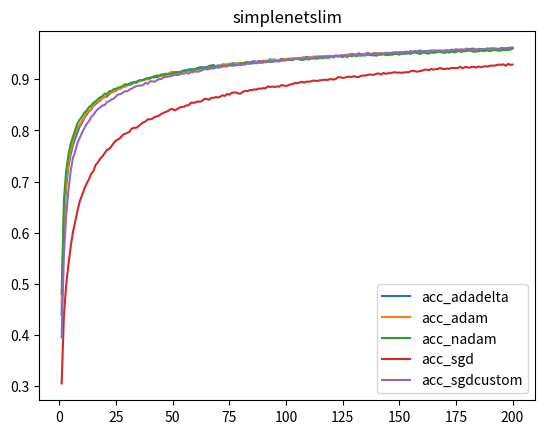

This chart was generated by the following Python code:
import numpy as np
import matplotlib
matplotlib.use('agg')
import matplotlib.pyplot as plt

X=[]

for k in range(1,201):
    X.append(k)
    
Ysimplenetslimvalaccuracyadadelta=[0.446399986743927, 0.6317999958992004, 0.6503999829292297, 0.6308000087738037, 0.6639999747276306, 0.7123000025749207, 0.6694999933242798, 0.708899974822998, 0.7476000189781189, 0.7597000002861023, 0.7734000086784363, 0.7735999822616577, 0.8303999900817871, 0.7954999804496765, 0.7419999837875366, 0.7878999710083008, 0.8116000294685364, 0.8205000162124634, 0.8055999875068665, 0.8253999948501587, 0.8240000009536743, 0.7990999817848206, 0.8014000058174133, 0.8511000275611877, 0.8037999868392944, 0.8519999980926514, 0.746399998664856, 0.8463000059127808, 0.8450999855995178, 0.8313000202178955, 0.8292999863624573, 0.8395000100135803, 0.8464000225067139, 0.8284000158309937, 0.849399983882904, 0.8306000232696533, 0.8303999900817871, 0.8686000108718872, 0.8317999839782715, 0.8417999744415283, 0.8518000245094299, 0.8313999772071838, 0.8292999863624573, 0.8414999842643738, 0.8539999723434448, 0.8640000224113464, 0.8238000273704529, 0.8654999732971191, 0.854200005531311, 0.8544999957084656, 0.861299991607666, 0.864300012588501, 0.8597999811172485, 0.8514000177383423, 0.8720999956130981, 0.8758000135421753, 0.8596000075340271, 0.8748999834060669, 0.8691999912261963, 0.8539999723434448, 0.8529000282287598, 0.854200005531311, 0.8507000207901001, 0.8598999977111816, 0.8702999949455261, 0.8779000043869019, 0.8664000034332275, 0.8730000257492065, 0.8438000082969666, 0.8519999980926514, 0.8313000202178955, 0.8341000080108643, 0.8598999977111816, 0.8567000031471252, 0.854200005531311, 0.8680999875068665, 0.8744000196456909, 0.8745999932289124, 0.8743000030517578, 0.8611000180244446, 0.8597000241279602, 0.8644000291824341, 0.8801000118255615, 0.8748000264167786, 0.8646000027656555, 0.878600001335144, 0.8619999885559082, 0.8723000288009644, 0.8641999959945679, 0.8784999847412109, 0.8440999984741211, 0.8762999773025513, 0.8776999711990356, 0.859000027179718, 0.8698999881744385, 0.871399998664856, 0.878600001335144, 0.8781999945640564, 0.8526999950408936, 0.8773000240325928, 0.8790000081062317, 0.8687999844551086, 0.8817999958992004, 0.8816999793052673, 0.8744999766349792, 0.8776000142097473, 0.8845000267028809, 0.8795999884605408, 0.8834999799728394, 0.8449000120162964, 0.875, 0.866599977016449, 0.8555999994277954, 0.8743000030517578, 0.8844000101089478, 0.8830999732017517, 0.8873000144958496, 0.8687000274658203, 0.8671000003814697, 0.8809999823570251, 0.8672000169754028, 0.878000020980835, 0.8808000087738037, 0.8812000155448914, 0.8802000284194946, 0.8711000084877014, 0.883400022983551, 0.8812000155448914, 0.8720999956130981, 0.8852999806404114, 0.8616999983787537, 0.8762999773025513, 0.8758000135421753, 0.8781999945640564, 0.8744000196456909, 0.8830000162124634, 0.870199978351593, 0.8677999973297119, 0.8727999925613403, 0.8715999722480774, 0.8722000122070312, 0.8774999976158142, 0.8873999714851379, 0.864300012588501, 0.8744000196456909, 0.8424999713897705, 0.8826000094413757, 0.883400022983551, 0.8848999738693237, 0.8894000053405762, 0.8819000124931335, 0.871399998664856, 0.8873999714851379, 0.8740000128746033, 0.8822000026702881, 0.8912000060081482, 0.8812000155448914, 0.8758999705314636, 0.8863999843597412, 0.8838000297546387, 0.8826000094413757, 0.8755000233650208, 0.8507000207901001, 0.880299985408783, 0.8725000023841858, 0.8828999996185303, 0.883400022983551, 0.8779000043869019, 0.8805999755859375, 0.8600999712944031, 0.8751000165939331, 0.8780999779701233, 0.8758999705314636, 0.8756999969482422, 0.8848000168800354, 0.8720999956130981, 0.8784000277519226, 0.8707000017166138, 0.8859999775886536, 0.8852999806404114, 0.886900007724762, 0.8834999799728394, 0.8834999799728394, 0.8733000159263611, 0.8827999830245972, 0.8675000071525574, 0.880299985408783, 0.8889999985694885, 0.8805000185966492, 0.8833000063896179, 0.8781999945640564, 0.8865000009536743, 0.8888999819755554, 0.8952999711036682, 0.8689000010490417, 0.8942000269889832, 0.8865000009536743, 0.8813999891281128, 0.8888000249862671, 0.8848000168800354]

Ysimplenetslimaccuracyadadelta = [0.43916, 0.62358, 0.69086, 0.72908, 0.75352, 0.77146, 0.78484, 0.79658, 0.80808, 0.81494, 0.82388, 0.83038, 0.837, 0.84076, 0.8478, 0.85132, 0.85512, 0.85804, 0.86348, 0.86502, 0.86614, 0.8709, 0.87408, 0.87628, 0.87764, 0.88144, 0.88192, 0.8849, 0.8865, 0.88808, 0.88882, 0.89088, 0.89446, 0.89498, 0.89654, 0.89816, 0.89788, 0.89962, 0.90212, 0.90298, 0.90372, 0.90626, 0.90384, 0.90578, 0.90732, 0.90992, 0.9107, 0.9103, 0.9114, 0.91204, 0.91346, 0.91422, 0.91304, 0.91622, 0.91726, 0.91698, 0.91952, 0.91918, 0.9196, 0.91996, 0.9219, 0.9234, 0.9235, 0.92334, 0.9231, 0.92618, 0.9267, 0.92778, 0.92546, 0.92702, 0.9265, 0.92902, 0.92864, 0.92828, 0.92804, 0.93056, 0.9313, 0.9306, 0.93, 0.93196, 0.93122, 0.93278, 0.93424, 0.93224, 0.93408, 0.93524, 0.93394, 0.93576, 0.93432, 0.93642, 0.9343, 0.93596, 0.939, 0.93786, 0.93854, 0.93662, 0.93728, 0.94012, 0.93918, 0.93856, 0.93988, 0.94026, 0.9402, 0.94024, 0.94082, 0.94124, 0.94096, 0.94248, 0.94356, 0.94292, 0.94196, 0.94346, 0.94334, 0.94374, 0.94432, 0.94416, 0.9447, 0.9447, 0.9455, 0.94512, 0.94516, 0.94614, 0.94546, 0.94586, 0.94642, 0.9476, 0.94768, 0.94776, 0.94926, 0.94904, 0.94766, 0.95068, 0.94884, 0.9496, 0.9474, 0.95172, 0.94954, 0.94916, 0.9502, 0.95028, 0.95052, 0.95086, 0.94884, 0.9519, 0.95002, 0.951, 0.95106, 0.95244, 0.95244, 0.95192, 0.9532, 0.95092, 0.954, 0.95144, 0.95502, 0.95322, 0.95324, 0.9536, 0.95632, 0.95396, 0.95496, 0.95436, 0.955, 0.95458, 0.95532, 0.95538, 0.95502, 0.95626, 0.9549, 0.95436, 0.95674, 0.9554, 0.95768, 0.95644, 0.95796, 0.9565, 0.95684, 0.9567, 0.95664, 0.95806, 0.95886, 0.95962, 0.95964, 0.95688, 0.95852, 0.95912, 0.95854, 0.95786, 0.95776, 0.95842, 0.95866, 0.95992, 0.9579, 0.95914, 0.959, 0.9586, 0.96018, 0.9613, 0.95886, 0.9604]
Ysimplenetslimvalaccuracyadam = [0.4251999855041504, 0.6225000023841858, 0.6115000247955322, 0.6984000205993652, 0.6553999781608582, 0.6690999865531921, 0.7426000237464905, 0.7692000269889832, 0.722000002861023, 0.8076000213623047, 0.8034999966621399, 0.7577000260353088, 0.8152999877929688, 0.7404000163078308, 0.7781999707221985, 0.8016999959945679, 0.8084999918937683, 0.8331000208854675, 0.8317000269889832, 0.805400013923645, 0.8001000285148621, 0.8446999788284302, 0.8256999850273132, 0.8479999899864197, 0.8245999813079834, 0.8167999982833862, 0.8409000039100647, 0.8324000239372253, 0.77920001745224, 0.8331999778747559, 0.8604000210762024, 0.8398000001907349, 0.7791000008583069, 0.8141999840736389, 0.857699990272522, 0.8422999978065491, 0.8027999997138977, 0.8256999850273132, 0.8226000070571899, 0.8378999829292297, 0.8521000146865845, 0.8568999767303467, 0.8501999974250793, 0.8427000045776367, 0.8446000218391418, 0.8442999720573425, 0.8396999835968018, 0.8521999716758728, 0.8644000291824341, 0.8003000020980835, 0.8669999837875366, 0.8490999937057495, 0.863099992275238, 0.8618000149726868, 0.8622000217437744, 0.8691999912261963, 0.8201000094413757, 0.8658000230789185, 0.8531000018119812, 0.8537999987602234, 0.8464999794960022, 0.852400004863739, 0.8458999991416931, 0.8736000061035156, 0.8791999816894531, 0.829800009727478, 0.8604000210762024, 0.8646000027656555, 0.8604000210762024, 0.8676999807357788, 0.8607000112533569, 0.8794999718666077, 0.8476999998092651, 0.8579999804496765, 0.8567000031471252, 0.8690000176429749, 0.8651000261306763, 0.8547000288963318, 0.8664000034332275, 0.8743000030517578, 0.8720999956130981, 0.857699990272522, 0.8431000113487244, 0.8575000166893005, 0.8546000123023987, 0.8780999779701233, 0.8621000051498413, 0.8644000291824341, 0.8676000237464905, 0.857699990272522, 0.8762999773025513, 0.8747000098228455, 0.8687999844551086, 0.8628000020980835, 0.8648999929428101, 0.8788999915122986, 0.8633000254631042, 0.8615000247955322, 0.8666999936103821, 0.8586000204086304, 0.8711000084877014, 0.8737000226974487, 0.873199999332428, 0.8723999857902527, 0.8895999789237976, 0.8752999901771545, 0.8772000074386597, 0.871399998664856, 0.8658000230789185, 0.8702999949455261, 0.8812000155448914, 0.8679999709129333, 0.867900013923645, 0.8702999949455261, 0.8720999956130981, 0.8853999972343445, 0.8658999800682068, 0.8820000290870667, 0.8582000136375427, 0.8853999972343445, 0.8863000273704529, 0.8770999908447266, 0.8629999756813049, 0.8815000057220459, 0.882099986076355, 0.8669000267982483, 0.863099992275238, 0.8640999794006348, 0.8748999834060669, 0.8695999979972839, 0.8830999732017517, 0.871999979019165, 0.8697999715805054, 0.8855000138282776, 0.8736000061035156, 0.8726000189781189, 0.8762000203132629, 0.8758999705314636, 0.8855999708175659, 0.8673999905586243, 0.881600022315979, 0.8932999968528748, 0.882099986076355, 0.8722000122070312, 0.8626000285148621, 0.8748000264167786, 0.8700000047683716, 0.878000020980835, 0.8845000267028809, 0.8812999725341797, 0.8870000243186951, 0.880299985408783, 0.8817999958992004, 0.869700014591217, 0.8813999891281128, 0.8669000267982483, 0.864300012588501, 0.8876000046730042, 0.8511999845504761, 0.8828999996185303, 0.8859000205993652, 0.8734999895095825, 0.8881999850273132, 0.8817999958992004, 0.8902000188827515, 0.8870000243186951, 0.880299985408783, 0.8880000114440918, 0.870199978351593, 0.882099986076355, 0.878600001335144, 0.8791999816894531, 0.8640000224113464, 0.8848999738693237, 0.8859999775886536, 0.8894000053405762, 0.8876000046730042, 0.8819000124931335, 0.8754000067710876, 0.8914999961853027, 0.8769000172615051, 0.8769000172615051, 0.8817999958992004, 0.8701000213623047, 0.8555999994277954, 0.8780999779701233, 0.8860999941825867, 0.8690999746322632, 0.8795999884605408, 0.8920999765396118, 0.8824999928474426, 0.8921999931335449, 0.8668000102043152, 0.8914999961853027, 0.8691999912261963, 0.8808000087738037, 0.8737999796867371, 0.8883000016212463, 0.8865000009536743, 0.8823000192642212]

Ysimplenetslimaccuracyadam = [0.46244, 0.6322, 0.69726, 0.73676, 0.7607, 0.77878, 0.7946, 0.80456, 0.81148, 0.81876, 0.82534, 0.83472, 0.83798, 0.84308, 0.8479, 0.85452, 0.856, 0.86022, 0.86264, 0.8648, 0.87052, 0.87158, 0.8746, 0.87608, 0.88004, 0.88044, 0.88166, 0.88502, 0.88506, 0.88928, 0.88986, 0.89358, 0.89302, 0.89262, 0.89526, 0.8982, 0.89842, 0.90016, 0.89952, 0.90072, 0.90458, 0.90432, 0.90694, 0.906, 0.90632, 0.90814, 0.90934, 0.91014, 0.91358, 0.91476, 0.91398, 0.91184, 0.91434, 0.91544, 0.91692, 0.91728, 0.9176, 0.91792, 0.9178, 0.9201, 0.91934, 0.9198, 0.92274, 0.92078, 0.92404, 0.92398, 0.92294, 0.92464, 0.92532, 0.92612, 0.9258, 0.92798, 0.9271, 0.92864, 0.93088, 0.92818, 0.92866, 0.93076, 0.93144, 0.932, 0.93094, 0.93032, 0.93294, 0.9327, 0.9341, 0.9333, 0.93384, 0.9341, 0.93538, 0.93524, 0.9357, 0.93594, 0.93696, 0.93794, 0.9374, 0.9371, 0.93722, 0.93882, 0.9387, 0.93994, 0.93958, 0.93854, 0.93912, 0.94096, 0.93926, 0.94128, 0.94218, 0.94316, 0.94004, 0.94178, 0.94276, 0.94414, 0.94452, 0.94348, 0.94292, 0.94194, 0.94392, 0.94462, 0.9458, 0.9448, 0.94548, 0.9454, 0.94616, 0.94448, 0.94528, 0.94752, 0.94684, 0.94852, 0.94652, 0.94868, 0.94812, 0.94758, 0.94844, 0.94882, 0.94982, 0.94934, 0.94712, 0.9502, 0.94944, 0.9503, 0.9507, 0.95134, 0.94954, 0.94994, 0.95078, 0.95032, 0.95214, 0.95204, 0.95076, 0.95312, 0.95214, 0.9521, 0.95244, 0.9522, 0.9508, 0.9533, 0.95356, 0.95476, 0.95222, 0.95352, 0.9524, 0.9537, 0.95434, 0.95444, 0.95472, 0.9542, 0.95396, 0.95484, 0.9554, 0.95468, 0.95666, 0.95522, 0.95644, 0.9578, 0.95446, 0.95614, 0.9563, 0.95688, 0.9566, 0.95736, 0.95784, 0.95592, 0.9572, 0.95786, 0.95584, 0.95706, 0.95702, 0.95758, 0.95788, 0.95892, 0.95884, 0.95724, 0.9582, 0.95758, 0.95846, 0.95792, 0.95696, 0.95828, 0.96024, 0.9609]

Ysimplenetslimvalaccuracynadam=[0.420199990272522, 0.647599995136261, 0.7103999853134155, 0.5679000020027161, 0.6523000001907349, 0.7426999807357788, 0.7269999980926514, 0.7545999884605408, 0.7642999887466431, 0.7465999722480774, 0.7149999737739563, 0.8134999871253967, 0.7759000062942505, 0.7760999798774719, 0.809499979019165, 0.8295000195503235, 0.7932999730110168, 0.7821999788284302, 0.8044000267982483, 0.8440999984741211, 0.8377000093460083, 0.8235999941825867, 0.8306000232696533, 0.7350999712944031, 0.7922000288963318, 0.8438000082969666, 0.8309000134468079, 0.8245999813079834, 0.847100019454956, 0.8658999800682068, 0.8634999990463257, 0.8504999876022339, 0.8169000148773193, 0.8450999855995178, 0.8553000092506409, 0.8500000238418579, 0.8396000266075134, 0.8271999955177307, 0.859499990940094, 0.8544999957084656, 0.8496999740600586, 0.8284000158309937, 0.8567000031471252, 0.864799976348877, 0.8478000164031982, 0.8307999968528748, 0.8547000288963318, 0.8481000065803528, 0.8445000052452087, 0.8741000294685364, 0.8531000018119812, 0.8615999817848206, 0.8629999756813049, 0.8539999723434448, 0.8429999947547913, 0.866100013256073, 0.8827000260353088, 0.8686000108718872, 0.8551999926567078, 0.8611999750137329, 0.8715999722480774, 0.8553000092506409, 0.8719000220298767, 0.8611999750137329, 0.857699990272522, 0.8586999773979187, 0.8718000054359436, 0.8560000061988831, 0.8507999777793884, 0.8515999913215637, 0.8671000003814697, 0.8780999779701233, 0.8600999712944031, 0.8650000095367432, 0.8830000162124634, 0.8528000116348267, 0.8517000079154968, 0.8449000120162964, 0.8616999983787537, 0.8676999807357788, 0.8578000068664551, 0.8761000037193298, 0.8650000095367432, 0.8560000061988831, 0.8677999973297119, 0.8817999958992004, 0.8733000159263611, 0.8677999973297119, 0.8763999938964844, 0.8537999987602234, 0.879800021648407, 0.873199999332428, 0.8888999819755554, 0.8597000241279602, 0.8779000043869019, 0.864799976348877, 0.8855000138282776, 0.8705000281333923, 0.8766000270843506, 0.8798999786376953, 0.8833000063896179, 0.8637999892234802, 0.873199999332428, 0.8496000170707703, 0.8851000070571899, 0.8766999840736389, 0.8831999897956848, 0.8733999729156494, 0.8618999719619751, 0.8877000212669373, 0.8784999847412109, 0.8551999926567078, 0.8831999897956848, 0.862500011920929, 0.8776000142097473, 0.8741000294685364, 0.8744999766349792, 0.882099986076355, 0.8725000023841858, 0.8816999793052673, 0.8633000254631042, 0.8769999742507935, 0.8733000159263611, 0.8902000188827515, 0.8730999827384949, 0.8831999897956848, 0.8883000016212463, 0.8686000108718872, 0.8827000260353088, 0.8605999946594238, 0.8758999705314636, 0.8848000168800354, 0.8805999755859375, 0.857200026512146, 0.8664000034332275, 0.8740000128746033, 0.8740000128746033, 0.8835999965667725, 0.8763999938964844, 0.8860999941825867, 0.8658999800682068, 0.8870000243186951, 0.8881999850273132, 0.8816999793052673, 0.8748000264167786, 0.8827000260353088, 0.8733000159263611, 0.8823999762535095, 0.8547999858856201, 0.8848000168800354, 0.890500009059906, 0.8866000175476074, 0.8682000041007996, 0.8795999884605408, 0.8865000009536743, 0.883899986743927, 0.8831999897956848, 0.8736000061035156, 0.8769000172615051, 0.8773999810218811, 0.8759999871253967, 0.8815000057220459, 0.8859999775886536, 0.873199999332428, 0.8741999864578247, 0.8913000226020813, 0.8781999945640564, 0.8863999843597412, 0.8736000061035156, 0.8798999786376953, 0.881600022315979, 0.868399977684021, 0.8823000192642212, 0.8855999708175659, 0.8824999928474426, 0.8894000053405762, 0.8949999809265137, 0.8903999924659729, 0.8859999775886536, 0.8794999718666077, 0.8497999906539917, 0.8855999708175659, 0.8877999782562256, 0.8840000033378601, 0.882099986076355, 0.8774999976158142, 0.8813999891281128, 0.8787000179290771, 0.8884000182151794, 0.8679999709129333, 0.8841000199317932, 0.8766000270843506, 0.8867999911308289, 0.8833000063896179, 0.8694999814033508, 0.8889999985694885, 0.892799973487854, 0.887499988079071, 0.8938999772071838, 0.8934000134468079]

Ysimplenetslimaccuracynadam = [0.48054, 0.66348, 0.72166, 0.75206, 0.77386, 0.78814, 0.80114, 0.81374, 0.8209, 0.82696, 0.8347, 0.8385, 0.84534, 0.8485, 0.85382, 0.85716, 0.86078, 0.86468, 0.86668, 0.87188, 0.87118, 0.87632, 0.87702, 0.8807, 0.88116, 0.8839, 0.88442, 0.88712, 0.89018, 0.88944, 0.8918, 0.89298, 0.8941, 0.89418, 0.89764, 0.89786, 0.89866, 0.901, 0.90202, 0.9024, 0.90442, 0.90336, 0.90724, 0.90686, 0.9096, 0.90758, 0.90944, 0.90974, 0.9101, 0.91142, 0.91324, 0.91284, 0.9141, 0.91346, 0.91628, 0.91708, 0.91658, 0.91872, 0.91654, 0.91976, 0.91914, 0.92248, 0.92192, 0.92046, 0.92388, 0.92152, 0.92386, 0.92386, 0.92438, 0.92488, 0.92448, 0.9255, 0.9262, 0.92564, 0.92772, 0.92778, 0.92752, 0.92796, 0.92816, 0.93046, 0.931, 0.932, 0.93046, 0.93058, 0.93448, 0.93174, 0.93136, 0.9326, 0.93444, 0.9324, 0.93622, 0.93412, 0.93404, 0.93386, 0.93576, 0.93564, 0.9354, 0.93614, 0.9371, 0.93742, 0.93914, 0.93732, 0.93754, 0.9397, 0.93964, 0.93882, 0.93734, 0.93848, 0.9399, 0.93854, 0.94048, 0.9403, 0.94046, 0.9401, 0.9421, 0.9408, 0.94238, 0.942, 0.94228, 0.94372, 0.94266, 0.94534, 0.94442, 0.9455, 0.94296, 0.94526, 0.94322, 0.9461, 0.94486, 0.94676, 0.94512, 0.94682, 0.94604, 0.94652, 0.9463, 0.94836, 0.94774, 0.94662, 0.94678, 0.94592, 0.94818, 0.9476, 0.94914, 0.94706, 0.94724, 0.94794, 0.94792, 0.94954, 0.94946, 0.94792, 0.95016, 0.94954, 0.95, 0.95056, 0.94976, 0.95168, 0.95206, 0.95068, 0.94944, 0.95102, 0.95292, 0.9508, 0.94992, 0.95244, 0.95148, 0.95206, 0.95372, 0.95364, 0.95222, 0.9514, 0.9531, 0.95202, 0.9538, 0.95302, 0.95284, 0.9561, 0.95362, 0.95416, 0.9546, 0.95544, 0.956, 0.955, 0.95358, 0.95422, 0.95458, 0.95604, 0.95532, 0.95556, 0.95658, 0.95492, 0.95638, 0.9569, 0.9568, 0.95544, 0.95652, 0.9568, 0.95754, 0.95744, 0.95794, 0.95992]

Ysimplenetslimvalaccuracysgd = [0.19539999961853027, 0.39100000262260437, 0.4909000098705292, 0.5062999725341797, 0.5576000213623047, 0.6093000173568726, 0.6103000044822693, 0.6069999933242798, 0.6279000043869019, 0.6395999789237976, 0.6003999710083008, 0.6381999850273132, 0.6692000031471252, 0.6729000210762024, 0.7228999733924866, 0.6766999959945679, 0.7031000256538391, 0.6801000237464905, 0.7224000096321106, 0.6844000220298767, 0.7168999910354614, 0.7303000092506409, 0.6937999725341797, 0.7275999784469604, 0.7599999904632568, 0.7653999924659729, 0.6934999823570251, 0.7419999837875366, 0.7822999954223633, 0.7552000284194946, 0.7505000233650208, 0.7692999839782715, 0.761900007724762, 0.7858999967575073, 0.7724999785423279, 0.7648000121116638, 0.7972000241279602, 0.7893000245094299, 0.7692000269889832, 0.7965999841690063, 0.796999990940094, 0.7473000288009644, 0.781000018119812, 0.8026000261306763, 0.8059999942779541, 0.7868000268936157, 0.8050000071525574, 0.8077999949455261, 0.8095999956130981, 0.7893000245094299, 0.7799999713897705, 0.784600019454956, 0.7818999886512756, 0.804099977016449, 0.8165000081062317, 0.8154000043869019, 0.817799985408783, 0.8043000102043152, 0.8044999837875366, 0.7994999885559082, 0.7986000180244446, 0.833899974822998, 0.7857999801635742, 0.8069000244140625, 0.8098000288009644, 0.8197000026702881, 0.8216000199317932, 0.8240000009536743, 0.8330000042915344, 0.8102999925613403, 0.8284000158309937, 0.820900022983551, 0.8253999948501587, 0.8125, 0.8360999822616577, 0.8101000189781189, 0.8226000070571899, 0.8126000165939331, 0.8277000188827515, 0.8234999775886536, 0.8282999992370605, 0.830299973487854, 0.8126999735832214, 0.8291000127792358, 0.8366000056266785, 0.833899974822998, 0.8309999704360962, 0.8378999829292297, 0.8391000032424927, 0.8292999863624573, 0.8370000123977661, 0.8363999724388123, 0.8335000276565552, 0.8479999899864197, 0.8442000150680542, 0.8420000076293945, 0.8355000019073486, 0.8360000252723694, 0.838100016117096, 0.8228999972343445, 0.8328999876976013, 0.8048999905586243, 0.833899974822998, 0.8457000255584717, 0.8363000154495239, 0.8220999836921692, 0.8427000045776367, 0.8427000045776367, 0.8259000182151794, 0.8445000052452087, 0.8481000065803528, 0.8442999720573425, 0.8367999792098999, 0.8256999850273132, 0.8456000089645386, 0.8299000263214111, 0.8314999938011169, 0.8238000273704529, 0.8238999843597412, 0.8489999771118164, 0.8438000082969666, 0.8463000059127808, 0.8370000123977661, 0.8238000273704529, 0.843500018119812, 0.8411999940872192, 0.8422999978065491, 0.8460999727249146, 0.8148999810218811, 0.8402000069618225, 0.8525000214576721, 0.849399983882904, 0.8572999835014343, 0.8629000186920166, 0.8485000133514404, 0.848800003528595, 0.8465999960899353, 0.8371999859809875, 0.8493000268936157, 0.8483999967575073, 0.8492000102996826, 0.8410999774932861, 0.8450999855995178, 0.8345000147819519, 0.8398000001907349, 0.8557000160217285, 0.8471999764442444, 0.845300018787384, 0.8395000100135803, 0.8554999828338623, 0.8511000275611877, 0.8511999845504761, 0.8363999724388123, 0.8600000143051147, 0.8467000126838684, 0.854200005531311, 0.8251000046730042, 0.8503999710083008, 0.8432000279426575, 0.8616999983787537, 0.8618000149726868, 0.8608999848365784, 0.8528000116348267, 0.8384000062942505, 0.8557000160217285, 0.8450000286102295, 0.8482000231742859, 0.8532000184059143, 0.8454999923706055, 0.8600000143051147, 0.8589000105857849, 0.8410999774932861, 0.8529999852180481, 0.8539000153541565, 0.8518000245094299, 0.8601999878883362, 0.8550000190734863, 0.8604000210762024, 0.86080002784729, 0.8652999997138977, 0.8446999788284302, 0.8564000129699707, 0.8561999797821045, 0.8564000129699707, 0.8465999960899353, 0.8497999906539917, 0.8364999890327454, 0.849399983882904, 0.8605999946594238, 0.8661999702453613, 0.8457000255584717, 0.8475000262260437, 0.8529000282287598, 0.85589998960495, 0.8476999998092651, 0.8561999797821045, 0.8605999946594238, 0.857699990272522, 0.8605999946594238, 0.8529999852180481]

Ysimplenetslimaccuracysgd = [0.3051, 0.43772, 0.49766, 0.53788, 0.57284, 0.60152, 0.62218, 0.64246, 0.66178, 0.67262, 0.68556, 0.69584, 0.70392, 0.71474, 0.72018, 0.7324, 0.7374, 0.74444, 0.7491, 0.75556, 0.76202, 0.76358, 0.76906, 0.7753, 0.78022, 0.7824, 0.78604, 0.79128, 0.79354, 0.79492, 0.79754, 0.8037, 0.80504, 0.80514, 0.8085, 0.8123, 0.8154, 0.81738, 0.8216, 0.82158, 0.82288, 0.82586, 0.82738, 0.82884, 0.83218, 0.83416, 0.8362, 0.83778, 0.8413, 0.84184, 0.8389, 0.84186, 0.84458, 0.84568, 0.84628, 0.84878, 0.84914, 0.85398, 0.85404, 0.85434, 0.85648, 0.85604, 0.85776, 0.86154, 0.86142, 0.85974, 0.86338, 0.86362, 0.86506, 0.86432, 0.86576, 0.86878, 0.86722, 0.87118, 0.86972, 0.87312, 0.87424, 0.874, 0.872, 0.87204, 0.87538, 0.87724, 0.8767, 0.87864, 0.87882, 0.88004, 0.87996, 0.88172, 0.88162, 0.88248, 0.88242, 0.88588, 0.88482, 0.88566, 0.88472, 0.8859, 0.88544, 0.88848, 0.88792, 0.88678, 0.88814, 0.8898, 0.89058, 0.89292, 0.89226, 0.89362, 0.89524, 0.8933, 0.8953, 0.89516, 0.89582, 0.8974, 0.89684, 0.89676, 0.898, 0.89822, 0.89922, 0.89844, 0.89952, 0.90034, 0.89936, 0.90054, 0.90396, 0.90388, 0.90256, 0.90312, 0.90446, 0.90492, 0.90434, 0.90604, 0.90436, 0.90414, 0.90658, 0.9072, 0.90716, 0.90822, 0.9094, 0.90844, 0.90904, 0.91096, 0.91126, 0.90928, 0.91238, 0.91052, 0.91164, 0.91208, 0.91284, 0.91388, 0.91272, 0.91316, 0.91246, 0.91324, 0.91366, 0.91342, 0.9155, 0.91672, 0.91566, 0.91456, 0.91604, 0.91646, 0.9185, 0.91898, 0.91764, 0.92014, 0.91882, 0.91964, 0.91984, 0.92224, 0.92026, 0.91994, 0.9209, 0.92038, 0.92208, 0.92176, 0.92204, 0.9222, 0.92422, 0.92122, 0.9239, 0.92326, 0.92238, 0.9242, 0.92418, 0.92274, 0.92492, 0.92342, 0.92442, 0.92542, 0.92476, 0.92628, 0.92674, 0.9266, 0.92756, 0.92864, 0.92836, 0.92906, 0.92626, 0.92992, 0.92824, 0.92858]

Ysimplenetslimvalaccuracysgdcustom=[0.37619999051094055, 0.4302999973297119, 0.6248000264167786, 0.6929000020027161, 0.6129000186920166, 0.6753000020980835, 0.6940000057220459, 0.6453999876976013, 0.751800000667572, 0.7300000190734863, 0.691100001335144, 0.7731000185012817, 0.7577000260353088, 0.7968000173568726, 0.795799970626831, 0.7789000272750854, 0.7901999950408936, 0.7429999709129333, 0.8029999732971191, 0.8029999732971191, 0.828000009059906, 0.8073999881744385, 0.7875000238418579, 0.8296999931335449, 0.8025000095367432, 0.8371999859809875, 0.8339999914169312, 0.819100022315979, 0.8294000029563904, 0.8090000152587891, 0.8051000237464905, 0.8349000215530396, 0.8446000218391418, 0.8428000211715698, 0.8553000092506409, 0.8634999990463257, 0.8385999798774719, 0.8626999855041504, 0.8521000146865845, 0.8111000061035156, 0.8409000039100647, 0.8385999798774719, 0.8500999808311462, 0.8499000072479248, 0.8482000231742859, 0.8676999807357788, 0.8481000065803528, 0.84170001745224, 0.836899995803833, 0.8428000211715698, 0.8375999927520752, 0.8288000226020813, 0.7949000000953674, 0.8203999996185303, 0.864799976348877, 0.8454999923706055, 0.8464999794960022, 0.8652999997138977, 0.8174999952316284, 0.8525999784469604, 0.8668000102043152, 0.8543000221252441, 0.8450999855995178, 0.8683000206947327, 0.8561999797821045, 0.8665000200271606, 0.8655999898910522, 0.8465999960899353, 0.8486999869346619, 0.8805999755859375, 0.8725000023841858, 0.8759999871253967, 0.8690000176429749, 0.8759999871253967, 0.8651000261306763, 0.8436999917030334, 0.8669000267982483, 0.8496999740600586, 0.8535000085830688, 0.8360999822616577, 0.8615999817848206, 0.8489999771118164, 0.8632000088691711, 0.8629000186920166, 0.868399977684021, 0.8525999784469604, 0.8646000027656555, 0.8651999831199646, 0.861299991607666, 0.8633999824523926, 0.8716999888420105, 0.8503999710083008, 0.8633999824523926, 0.8564000129699707, 0.8662999868392944, 0.8816999793052673, 0.8615000247955322, 0.8847000002861023, 0.8743000030517578, 0.869700014591217, 0.8605999946594238, 0.8752999901771545, 0.8640000224113464, 0.8479999899864197, 0.8741999864578247, 0.8723000288009644, 0.866599977016449, 0.8790000081062317, 0.8585000038146973, 0.871999979019165, 0.861299991607666, 0.8885999917984009, 0.8827000260353088, 0.8684999942779541, 0.8723999857902527, 0.8698999881744385, 0.8824999928474426, 0.8708000183105469, 0.8826000094413757, 0.866599977016449, 0.8805000185966492, 0.8708999752998352, 0.8827999830245972, 0.8705999851226807, 0.8741000294685364, 0.8608999848365784, 0.8891000151634216, 0.8639000058174133, 0.8592000007629395, 0.8722000122070312, 0.8755999803543091, 0.885699987411499, 0.8657000064849854, 0.8567000031471252, 0.8736000061035156, 0.8812000155448914, 0.8772000074386597, 0.8784000277519226, 0.871999979019165, 0.8598999977111816, 0.8841999769210815, 0.8737999796867371, 0.8733000159263611, 0.8755999803543091, 0.8446000218391418, 0.8730999827384949, 0.8765000104904175, 0.8741999864578247, 0.8761000037193298, 0.885200023651123, 0.8863999843597412, 0.867900013923645, 0.8830000162124634, 0.8766000270843506, 0.8744000196456909, 0.8600999712944031, 0.8877000212669373, 0.8733999729156494, 0.8790000081062317, 0.875, 0.8695999979972839, 0.8791000247001648, 0.8806999921798706, 0.8831999897956848, 0.8787000179290771, 0.8758999705314636, 0.8841999769210815, 0.8776999711990356, 0.8700000047683716, 0.8758000135421753, 0.8808000087738037, 0.8659999966621399, 0.8788999915122986, 0.8828999996185303, 0.8798999786376953, 0.882099986076355, 0.8583999872207642, 0.8845000267028809, 0.8863999843597412, 0.8464000225067139, 0.8919000029563904, 0.8813999891281128, 0.8927000164985657, 0.8758000135421753, 0.8809999823570251, 0.8779000043869019, 0.871399998664856, 0.8859999775886536, 0.88919997215271, 0.8815000057220459, 0.8891000151634216, 0.8865000009536743, 0.8694999814033508, 0.8853999972343445, 0.8837000131607056, 0.8794999718666077, 0.883400022983551, 0.8762000203132629, 0.8895000219345093, 0.8752999901771545]

Ysimplenetslimaccuracysgdcustom=[0.39496, 0.55736, 0.63344, 0.68348, 0.72064, 0.7461, 0.75932, 0.77544, 0.78534, 0.7955, 0.80398, 0.81216, 0.81764, 0.82602, 0.8301, 0.8369, 0.8415, 0.8449, 0.84874, 0.8494, 0.85548, 0.857, 0.8604, 0.86222, 0.86666, 0.87016, 0.87098, 0.8735, 0.87662, 0.87646, 0.88, 0.8817, 0.8844, 0.88642, 0.88768, 0.8874, 0.88842, 0.89308, 0.8908, 0.89582, 0.89586, 0.89498, 0.89804, 0.90014, 0.90066, 0.90402, 0.90422, 0.90522, 0.90584, 0.90728, 0.90882, 0.90796, 0.90894, 0.9113, 0.91058, 0.91332, 0.91082, 0.91418, 0.9136, 0.9156, 0.9145, 0.9156, 0.91804, 0.91994, 0.91926, 0.9199, 0.9212, 0.9209, 0.92306, 0.92258, 0.92342, 0.92496, 0.925, 0.92502, 0.92714, 0.9261, 0.9268, 0.92702, 0.92856, 0.92766, 0.9284, 0.92886, 0.93144, 0.93088, 0.93046, 0.93178, 0.93158, 0.93366, 0.9317, 0.93472, 0.93282, 0.93464, 0.93492, 0.9358, 0.9348, 0.93526, 0.9348, 0.93908, 0.937, 0.93688, 0.93794, 0.93846, 0.93866, 0.93996, 0.93994, 0.94026, 0.94078, 0.93864, 0.94076, 0.9393, 0.94152, 0.9417, 0.9423, 0.94466, 0.94284, 0.9442, 0.9435, 0.94368, 0.94438, 0.94438, 0.94478, 0.94602, 0.94434, 0.94594, 0.94696, 0.94536, 0.94568, 0.94682, 0.9478, 0.94726, 0.94688, 0.94688, 0.94806, 0.94746, 0.94744, 0.95094, 0.94754, 0.9497, 0.95078, 0.95006, 0.94952, 0.94988, 0.95038, 0.95032, 0.95142, 0.9515, 0.95134, 0.95146, 0.95138, 0.95186, 0.95188, 0.95322, 0.95358, 0.95314, 0.9545, 0.9534, 0.95562, 0.95358, 0.95336, 0.95466, 0.95452, 0.95444, 0.9554, 0.9564, 0.95592, 0.95632, 0.95574, 0.95604, 0.95526, 0.95628, 0.9561, 0.95578, 0.95736, 0.95644, 0.95826, 0.9576, 0.9584, 0.95804, 0.95822, 0.96, 0.95816, 0.95822, 0.95926, 0.95712, 0.95968, 0.9583, 0.959, 0.95906, 0.96036, 0.95986, 0.96074, 0.9598, 0.96002, 0.95894, 0.96138, 0.96092, 0.95954, 0.95988, 0.96208, 0.96196]

plt.figure()

plt.plot(X,Ysimplenetslimaccuracyadadelta)
plt.plot(X,Ysimplenetslimaccuracyadam)
plt.plot(X,Ysimplenetslimaccuracynadam)
plt.plot(X,Ysimplenetslimaccuracysgd)
plt.plot(X,Ysimplenetslimaccuracysgdcustom)

plt.title("simplenetslim")
plt.legend(["acc_adadelta","acc_adam", "acc_nadam","acc_sgd","acc_sgdcustom"])
plt.savefig('accuracy_simplenetslim.png')
plt.show()